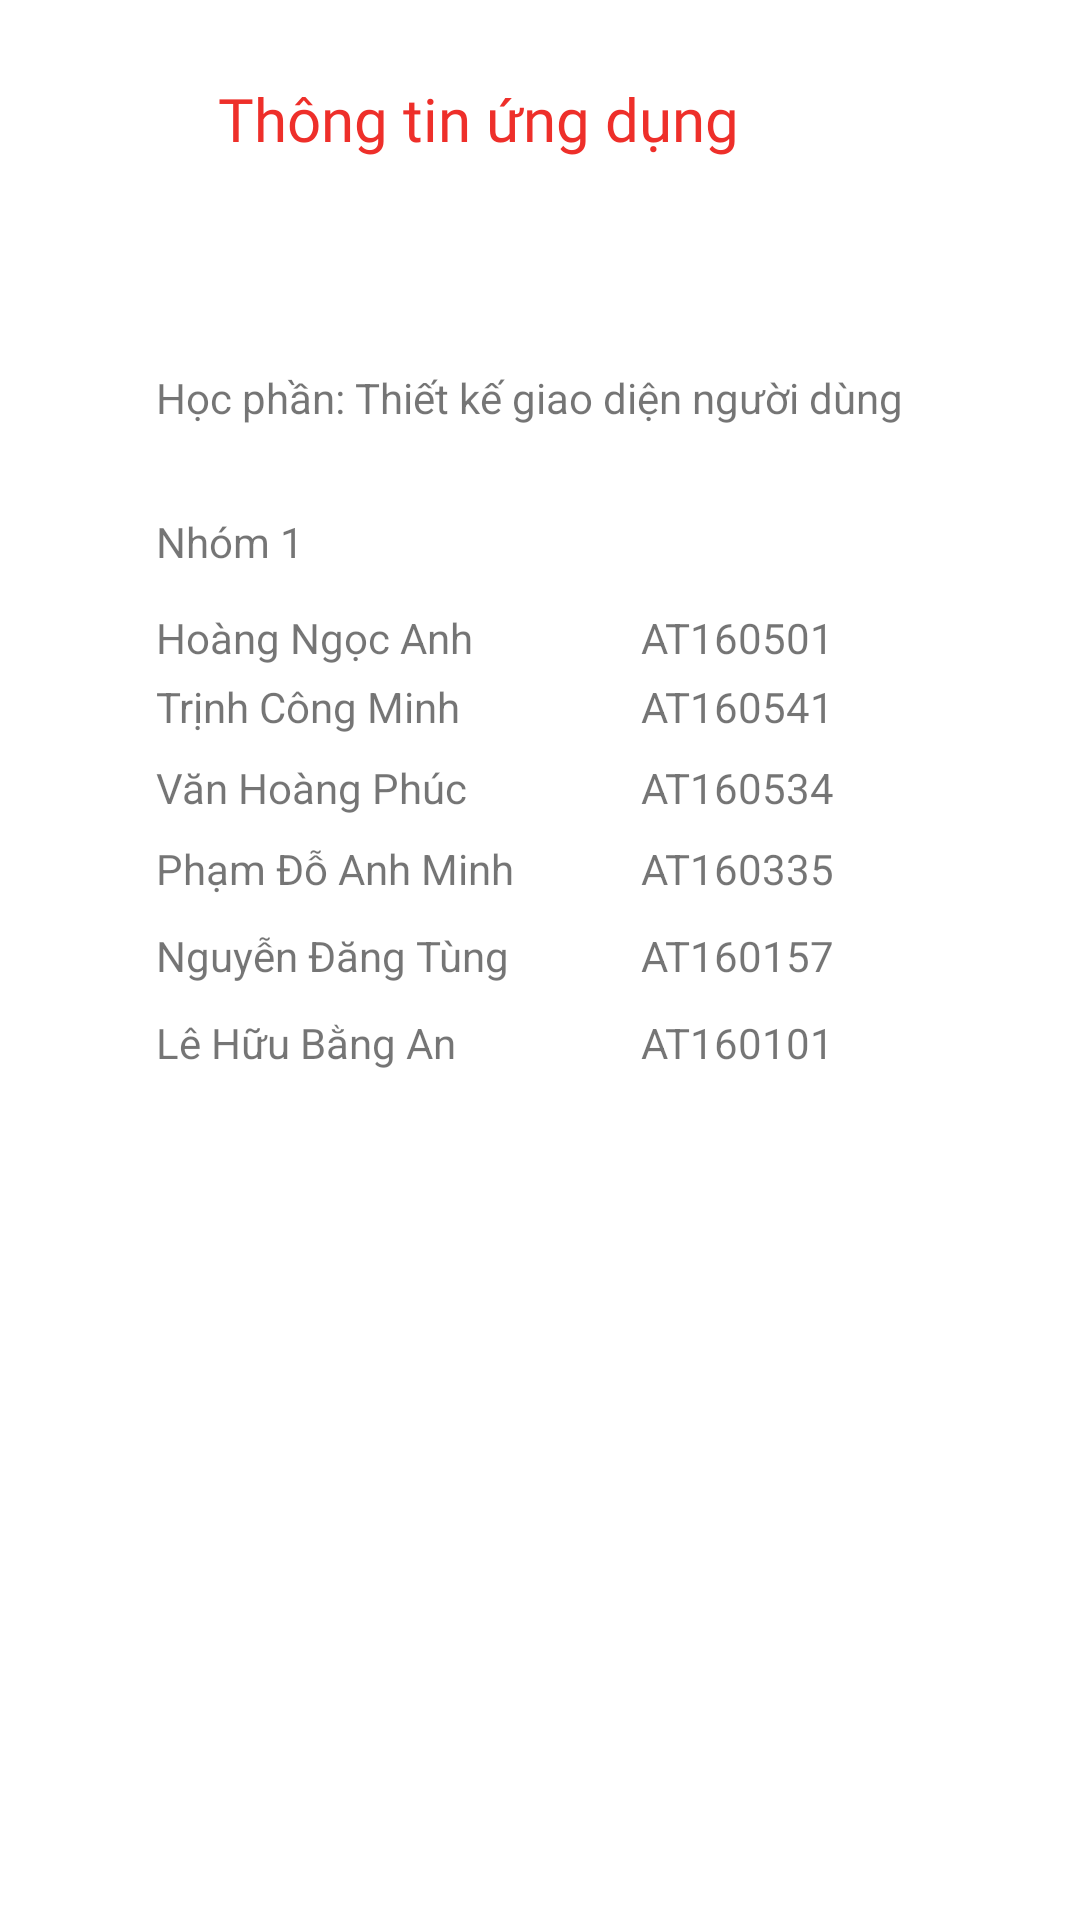

This screen was rendered from an Android layout file. Write that file and the resources it references.
<!-- AndroidManifest.xml: application theme Theme.HienThiGiaoDIen -->
<!-- res/layout/activity_group_infor.xml -->
<?xml version="1.0" encoding="utf-8"?>
<androidx.constraintlayout.widget.ConstraintLayout xmlns:android="http://schemas.android.com/apk/res/android"
    xmlns:app="http://schemas.android.com/apk/res-auto"
    xmlns:tools="http://schemas.android.com/tools"
    android:layout_width="match_parent"
    android:layout_height="match_parent"
    tools:context=".FragmentAccount.GroupInforActivity"
    tools:layout_editor_absoluteX="-23dp"
    tools:layout_editor_absoluteY="-48dp">

    <LinearLayout
        android:id="@+id/linearLayout1"
        android:layout_width="412dp"
        android:layout_height="79dp"
        android:orientation="horizontal"
        app:layout_constraintEnd_toEndOf="parent"
        app:layout_constraintTop_toTopOf="parent">
        
        <ImageView
            android:id="@+id/back_red"
            android:layout_width="1dp"
            android:layout_height="wrap_content"
            android:layout_gravity="center"
            android:layout_marginLeft="1dp"
            android:layout_weight="1"
            android:src="@drawable/back_red" />

        <TextView
            android:paddingRight="70dp"
            android:layout_width="253dp"
            android:layout_height="match_parent"
            android:layout_gravity="center"
            android:layout_weight="1"
            android:fontFamily="@font/roboto_bold"
            android:gravity="center"
            android:text="Thông tin ứng dụng"
            android:textColor="@color/red_500"
            android:textSize="20dp" />


    </LinearLayout>

    <TextView
        android:id="@+id/textView24"
        android:layout_width="200dp"
        android:layout_height="wrap_content"
        android:layout_marginTop="48dp"
        android:layout_marginStart="52dp"
        app:layout_constraintStart_toStartOf="parent"
        android:text="Nhóm 1"
        app:layout_constraintTop_toTopOf="@+id/textView23"
        tools:ignore="MissingConstraints"
        tools:layout_editor_absoluteX="55dp" />

    <TextView
        android:id="@+id/textView21"
        android:layout_width="wrap_content"
        android:layout_height="wrap_content"
        android:layout_marginStart="52dp"
        app:layout_constraintStart_toStartOf="parent"
        android:layout_marginTop="10dp"
        android:text="Lê Hữu Bằng An"
        app:layout_constraintTop_toBottomOf="@+id/textView19"
        tools:ignore="MissingConstraints"
        tools:layout_editor_absoluteX="55dp" />

    <TextView
        android:id="@+id/textView22"
        android:layout_width="wrap_content"
        android:layout_height="wrap_content"
        android:layout_marginTop="10dp"
        android:layout_marginStart="56dp"
        app:layout_constraintStart_toEndOf="@+id/textView17"
        android:text="AT160101"
        app:layout_constraintTop_toBottomOf="@+id/textView20"
        tools:ignore="MissingConstraints"
        tools:layout_editor_absoluteX="214dp" />

    <TextView
        android:id="@+id/textView19"
        android:layout_width="wrap_content"
        android:layout_height="wrap_content"
        android:layout_marginTop="10dp"
        android:layout_marginStart="52dp"
        app:layout_constraintStart_toStartOf="parent"
        android:text="Nguyễn Đăng Tùng"
        app:layout_constraintTop_toBottomOf="@+id/textView15"
        tools:ignore="MissingConstraints"
        tools:layout_editor_absoluteX="55dp" />

    <TextView
        android:id="@+id/textView20"
        android:layout_width="wrap_content"
        android:layout_height="wrap_content"
        android:layout_marginTop="10dp"
        android:text="AT160157"
        android:layout_marginStart="56dp"
        app:layout_constraintStart_toEndOf="@+id/textView17"
        app:layout_constraintTop_toBottomOf="@+id/textView16"
        tools:ignore="MissingConstraints"
        tools:layout_editor_absoluteX="214dp" />

    <TextView
        android:id="@+id/textView17"
        android:layout_width="wrap_content"
        android:layout_height="wrap_content"
        android:layout_marginTop="13dp"
        android:layout_marginStart="52dp"
        app:layout_constraintStart_toStartOf="parent"
        android:text="Hoàng Ngọc Anh"
        app:layout_constraintTop_toBottomOf="@+id/textView24"
        tools:ignore="MissingConstraints"
        tools:layout_editor_absoluteX="55dp" />

    <TextView
        android:id="@+id/textView16"
        android:layout_width="wrap_content"
        android:layout_height="wrap_content"
        android:layout_marginTop="8dp"
        android:text="AT160335"
        android:layout_marginStart="56dp"
        app:layout_constraintStart_toEndOf="@+id/textView17"
        app:layout_constraintTop_toBottomOf="@+id/textView14"
        tools:ignore="MissingConstraints"
        tools:layout_editor_absoluteX="217dp" />

    <TextView
        android:id="@+id/textView12"
        android:layout_width="wrap_content"
        android:layout_height="wrap_content"
        android:layout_marginTop="4dp"
        android:text="AT160541"
        android:layout_marginStart="56dp"
        app:layout_constraintStart_toEndOf="@+id/textView17"
        app:layout_constraintTop_toBottomOf="@+id/textView18"
        tools:ignore="MissingConstraints"
        tools:layout_editor_absoluteX="217dp" />

    <TextView
        android:id="@+id/textView13"
        android:layout_width="wrap_content"
        android:layout_height="wrap_content"
        android:layout_marginTop="4dp"
        android:layout_marginStart="52dp"
        app:layout_constraintStart_toStartOf="parent"
        android:text="Trịnh Công Minh"
        app:layout_constraintTop_toBottomOf="@+id/textView17"
        tools:ignore="MissingConstraints"
        tools:layout_editor_absoluteX="55dp" />

    <TextView
        android:id="@+id/textView3"
        android:layout_width="wrap_content"
        android:layout_height="wrap_content"
        android:layout_marginStart="52dp"
        app:layout_constraintStart_toStartOf="parent"
        android:layout_marginTop="8dp"
        android:text="Văn Hoàng Phúc"
        app:layout_constraintTop_toBottomOf="@+id/textView13"
        tools:ignore="MissingConstraints"
        tools:layout_editor_absoluteX="55dp" />

    <TextView
        android:id="@+id/textView14"
        android:layout_width="wrap_content"
        android:layout_height="wrap_content"
        android:layout_marginTop="8dp"
        android:text="AT160534"
        android:layout_marginStart="56dp"
        app:layout_constraintStart_toEndOf="@+id/textView17"
        app:layout_constraintTop_toBottomOf="@+id/textView12"
        tools:ignore="MissingConstraints"
        tools:layout_editor_absoluteX="217dp" />

    <TextView
        android:id="@+id/textView15"
        android:layout_width="wrap_content"
        android:layout_height="wrap_content"
        android:layout_marginTop="8dp"
        android:layout_marginStart="52dp"
        app:layout_constraintStart_toStartOf="parent"
        android:text="Phạm Đỗ Anh Minh"
        app:layout_constraintTop_toBottomOf="@+id/textView3"
        tools:ignore="MissingConstraints"
        tools:layout_editor_absoluteX="55dp" />

    <TextView
        android:id="@+id/textView18"
        android:layout_width="wrap_content"
        android:layout_height="wrap_content"
        android:layout_marginStart="56dp"
        app:layout_constraintTop_toBottomOf="@+id/textView24"
        android:layout_marginTop="13dp"
        app:layout_constraintStart_toEndOf="@+id/textView17"
        android:text="AT160501"

        tools:ignore="MissingConstraints"
        tools:layout_editor_absoluteY="203dp" />

    <TextView
        android:id="@+id/textView23"
        android:layout_width="300dp"
        android:layout_height="wrap_content"
        android:layout_marginStart="52dp"
        app:layout_constraintStart_toStartOf="parent"
        android:layout_marginTop="44dp"
        android:text="Học phần: Thiết kế giao diện người dùng"
        app:layout_constraintTop_toBottomOf="@+id/linearLayout1"
        tools:ignore="MissingConstraints" />
</androidx.constraintlayout.widget.ConstraintLayout>
<!-- resources referenced by this layout -->
<resources>
  <color name="red_500">#FFEE2F2A</color>
  <!-- drawable back_red: png bitmap (drawable, 17945 bytes) -->
  <style name="Theme.HienThiGiaoDIen" parent="Theme.MaterialComponents.DayNight.NoActionBar">
          
          <item name="colorPrimary">@color/red_500</item>
          <item name="colorPrimaryVariant">@color/white</item>
          <item name="colorOnPrimary">@color/white</item>
          
          <item name="colorSecondary">@color/teal_200</item>
          <item name="colorSecondaryVariant">@color/teal_700</item>
          <item name="colorOnSecondary">@color/black</item>
          
          <item name="android:statusBarColor">?attr/colorPrimaryVariant</item>
          <item name="android:windowLightStatusBar">true</item>
  
          
      </style>
  <color name="white">#FFFFFFFF</color>
  <color name="teal_200">#FF03DAC5</color>
  <color name="teal_700">#FF018786</color>
  <color name="black">#FF000000</color>
</resources>
